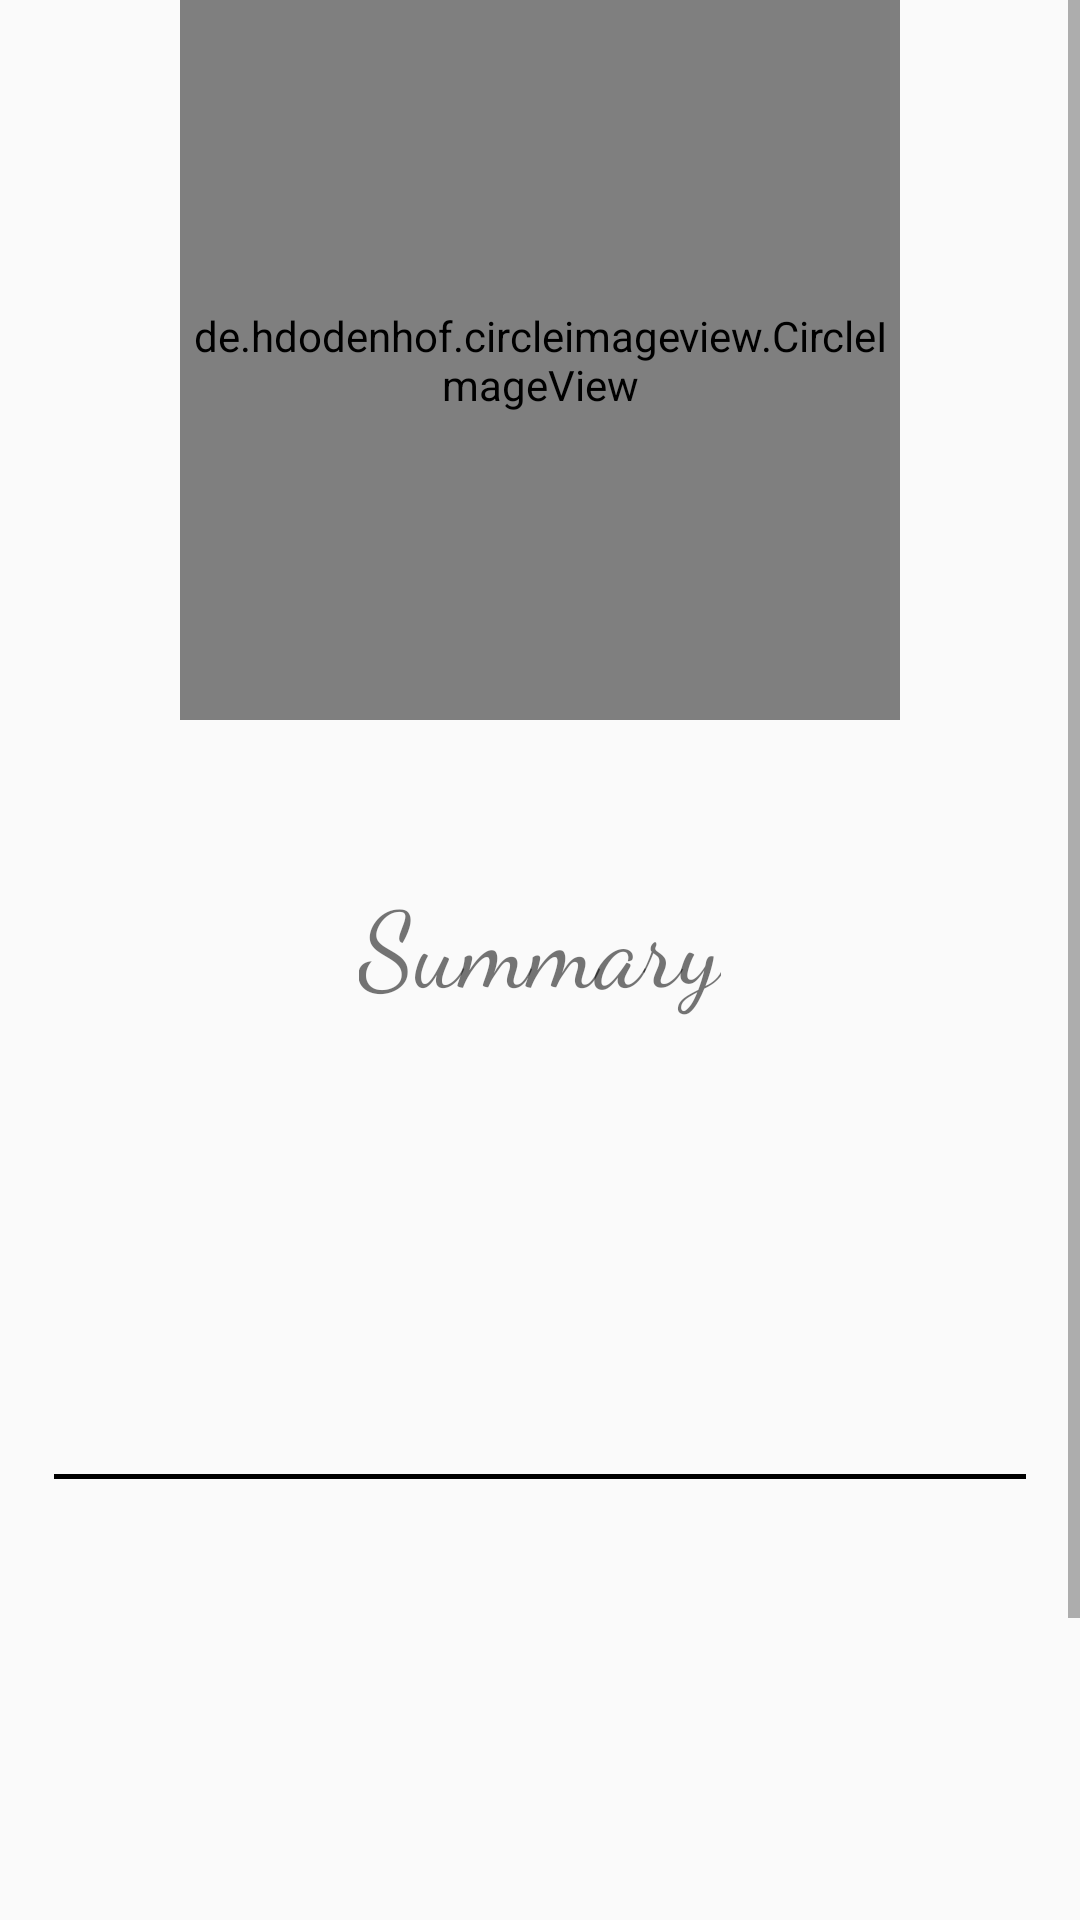

Produce the Android XML layout that renders to this screen, including the resource entries it uses.
<!-- AndroidManifest.xml: application theme AppTheme -->
<!-- res/layout/type4.xml -->
<ScrollView xmlns:android="http://schemas.android.com/apk/res/android"
    xmlns:tools="http://schemas.android.com/tools"
    android:layout_width="match_parent"
    android:layout_height="match_parent"
    android:paddingBottom="@dimen/activity_vertical_margin"
    android:paddingTop="@dimen/activity_vertical_margin" >

    <RelativeLayout
        android:layout_width="match_parent"
        android:layout_height="wrap_content">

    <de.hdodenhof.circleimageview.CircleImageView
        xmlns:app="http://schemas.android.com/apk/res-auto"
        android:id="@+id/profile_image"
        android:layout_width="240dp"
        android:layout_height="240dp"
        android:layout_centerHorizontal="true"
        android:src="@drawable/postman"
        app:border_color="#FFFFFF"
        app:border_width="3dp" />

    <TextView
        style="@style/HeadTextView"
        android:text="@string/tab4_head"
        android:id="@+id/header"
        android:layout_below="@id/profile_image"/>

    <LinearLayout
        android:layout_width="match_parent"
        android:layout_height="wrap_content"
        android:layout_below="@+id/header"
        android:layout_marginTop="18dp"
        android:layout_marginLeft="18dp"
        android:layout_marginRight="18dp"
        android:orientation="vertical">

        <TextView
            android:layout_width="wrap_content"
            android:layout_height="wrap_content"
            tools:text="Name: "
            android:id="@+id/a_name"
            android:textSize="20sp"/>

        <TextView
            android:layout_width="wrap_content"
            android:layout_height="wrap_content"
            tools:text="Adresse: "
            android:id="@+id/a_adresse"
            android:layout_marginTop="18dp"
            android:textSize="20sp"/>

        <TextView
            android:layout_width="wrap_content"
            android:layout_height="wrap_content"
            tools:text="Geburtstag: "
            android:id="@+id/a_geburtstag"
            android:layout_marginTop="18dp"
            android:textSize="20sp"/>

        <View
            android:layout_width="match_parent"
            android:layout_height="1.5dp"
            android:layout_marginTop="18dp"
            android:background="#000000"/>

        <TextView
            android:layout_width="wrap_content"
            android:layout_height="wrap_content"
            tools:text="Geburtstag: "
            android:id="@+id/a_quantity"
            android:layout_marginTop="18dp"
            android:textSize="20sp"/>

        <TextView
            android:layout_width="wrap_content"
            android:layout_height="wrap_content"
            tools:text="Geburtstag: "
            android:id="@+id/a_whipped_cream"
            android:layout_marginTop="18dp"
            android:textSize="20sp"/>

        <TextView
            android:layout_width="wrap_content"
            android:layout_height="wrap_content"
            tools:text="Geburtstag: "
            android:id="@+id/a_chocolate"
            android:layout_marginTop="18dp"
            android:textSize="20sp"/>

        <View
            android:layout_width="match_parent"
            android:layout_height="1.5dp"
            android:layout_marginTop="18dp"
            android:background="#000000"/>

        <TextView
            android:layout_width="wrap_content"
            android:layout_height="wrap_content"
            tools:text="Geburtstag: "
            android:id="@+id/a_price"
            android:layout_marginTop="18dp"
            android:layout_gravity="center_horizontal"
            android:textSize="20sp"/>

        <Button
            android:background="@drawable/next_button_style"
            android:layout_width="wrap_content"
            android:layout_height="wrap_content"
            android:id="@+id/order_button"
            android:textColor="#FFFFFF"
            android:text="@string/order"
            android:layout_gravity="center"
            android:layout_marginTop="18dp"/>


    </LinearLayout>

    </RelativeLayout>

</ScrollView>
<!-- resources referenced by this layout -->
<resources>
  <!-- drawable next_button_style (drawable) -->
  <?xml version="1.0" encoding="utf-8"?>
  <shape xmlns:android="http://schemas.android.com/apk/res/android">
      <solid android:color="#FF3D00" />
      <corners android:radius="25dp" />
      <padding android:bottom="15dp" android:left="15dp" android:right="15dp" android:top="15dp" />
  </shape>
  <!-- drawable postman: png bitmap (drawable, 32593 bytes) -->
  <string name="order">Order</string>
  <string name="tab4_head">Summary</string>
  <style name="HeadTextView">
          <item name="android:textSize">35sp</item>
          <item name="android:fontFamily">cursive</item>
          <item name="android:layout_centerInParent">true</item>
          <item name="android:layout_marginTop">50dp</item>
          <item name="android:layout_width">wrap_content</item>
          <item name="android:layout_height">wrap_content</item>
      </style>
  <style name="AppTheme" parent="Theme.AppCompat.Light.DarkActionBar">
          
          <item name="colorPrimary">#FF3D00</item>
          <item name="colorPrimaryDark">#DD2C00</item>
          <item name="colorAccent">#0D47A1</item>
      </style>
</resources>
